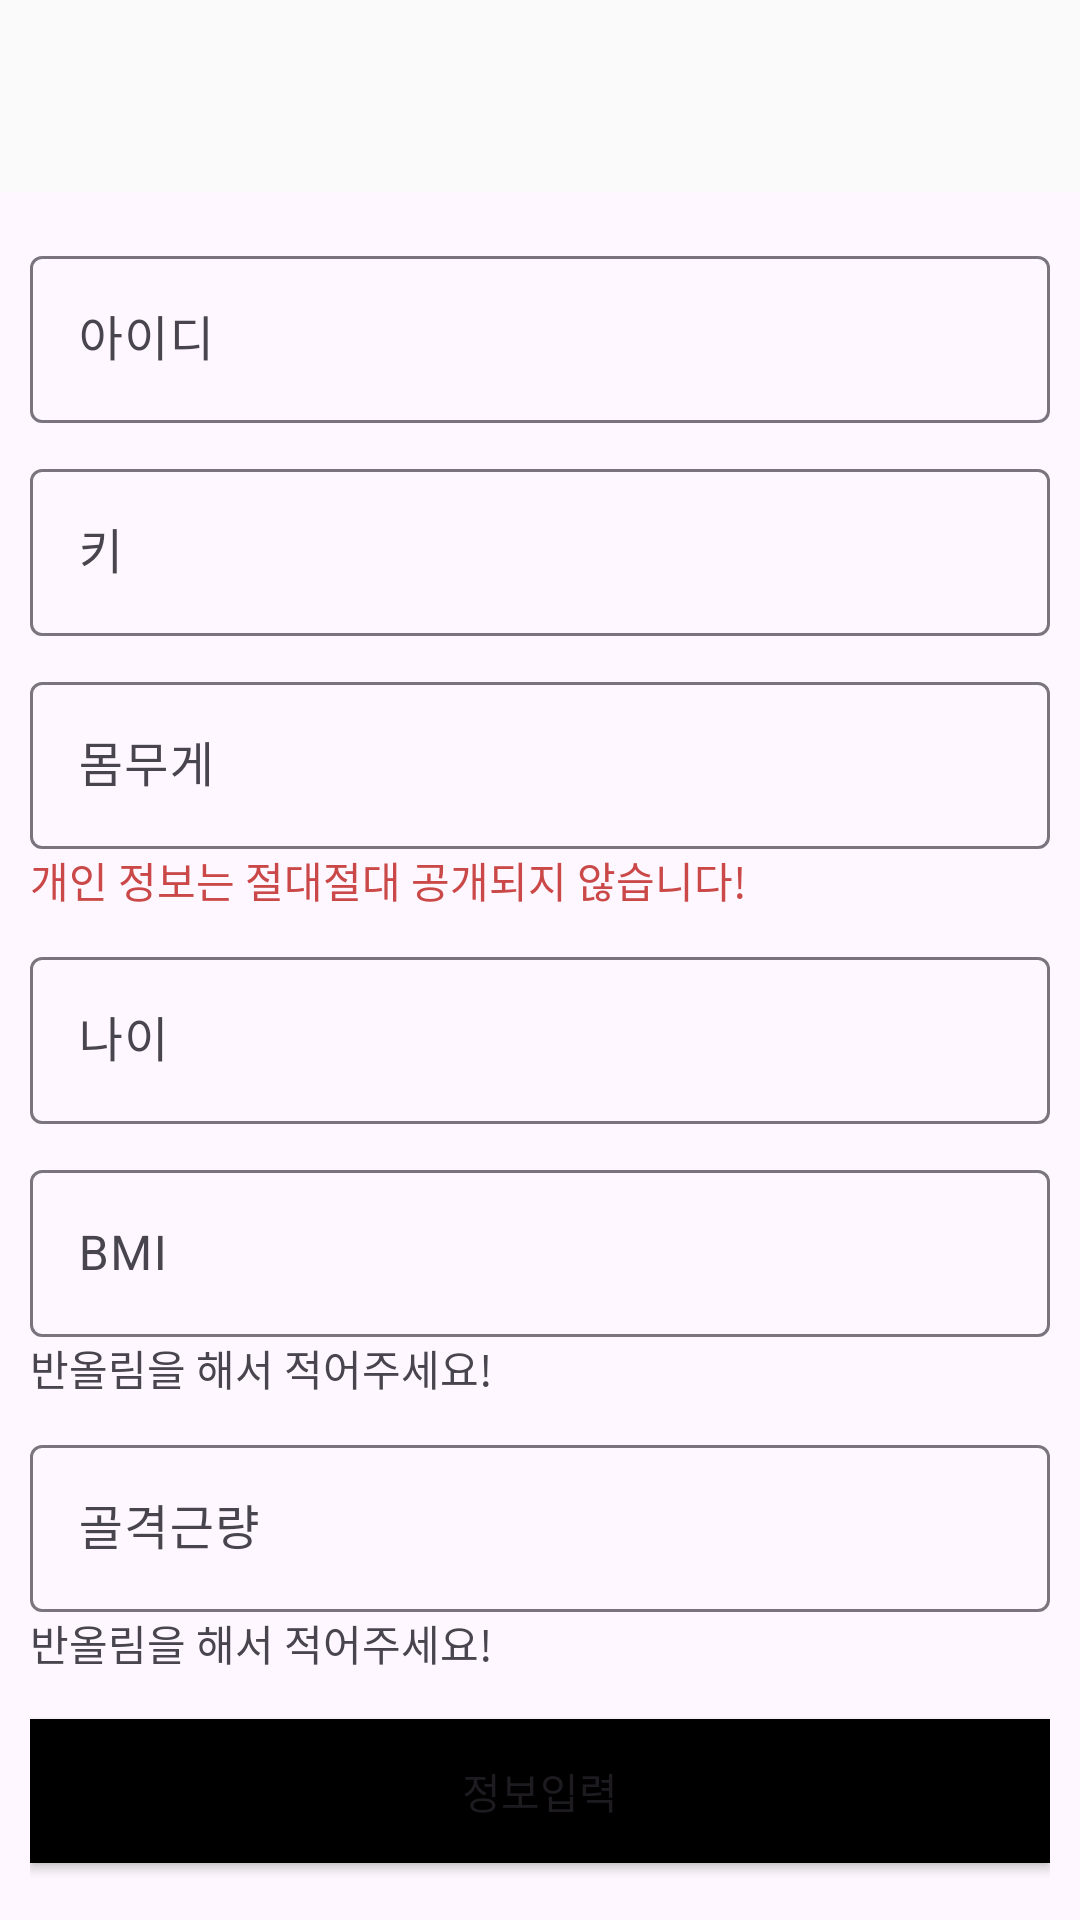

This screen was rendered from an Android layout file. Write that file and the resources it references.
<!-- AndroidManifest.xml: application theme Theme.My_Project_LoginService -->
<!-- res/layout/fragment_input.xml -->
<?xml version="1.0" encoding="utf-8"?>
<androidx.coordinatorlayout.widget.CoordinatorLayout xmlns:android="http://schemas.android.com/apk/res/android"
    xmlns:app="http://schemas.android.com/apk/res-auto"
    xmlns:tools="http://schemas.android.com/tools"
    android:layout_width="match_parent"
    android:layout_height="match_parent"
    tools:context=".InputFragment" >

    <com.google.android.material.appbar.MaterialToolbar
        android:id="@+id/materialToolbar4"
        android:layout_width="match_parent"
        android:layout_height="wrap_content"
        android:background="#FAFAFA"
        android:minHeight="?attr/actionBarSize"
        android:theme="?attr/actionBarTheme" />

    <LinearLayout
        android:layout_width="match_parent"
        android:layout_height="match_parent"
        android:layout_marginTop="70dp"
        android:orientation="vertical"
        android:padding="10dp">

        <com.google.android.material.textfield.TextInputLayout
            android:layout_width="match_parent"
            android:layout_height="wrap_content"
            android:hint="아이디"
            app:endIconMode="clear_text">

            <com.google.android.material.textfield.TextInputEditText
                android:id="@+id/inputIdText"
                android:layout_width="match_parent"
                android:layout_height="wrap_content" />
        </com.google.android.material.textfield.TextInputLayout>

        <com.google.android.material.textfield.TextInputLayout
            android:layout_width="match_parent"
            android:layout_height="wrap_content"
            android:layout_marginTop="10dp"
            android:hint="키"
            app:endIconMode="clear_text">

            <com.google.android.material.textfield.TextInputEditText
                android:id="@+id/heightText"
                android:layout_width="match_parent"
                android:layout_height="wrap_content"
                android:inputType="number" />
        </com.google.android.material.textfield.TextInputLayout>

        <com.google.android.material.textfield.TextInputLayout
            android:layout_width="match_parent"
            android:layout_height="wrap_content"
            android:layout_marginTop="10dp"
            android:hint="몸무게"
            app:endIconMode="clear_text">

            <com.google.android.material.textfield.TextInputEditText
                android:id="@+id/weightText"
                android:layout_width="match_parent"
                android:layout_height="wrap_content"
                android:inputType="number" />

            <TextView
                android:id="@+id/textView2"
                android:layout_width="wrap_content"
                android:layout_height="wrap_content"
                android:layout_weight="1"
                android:text="개인 정보는 절대절대 공개되지 않습니다!"
                android:textColor="#CA4848" />
        </com.google.android.material.textfield.TextInputLayout>

        <com.google.android.material.textfield.TextInputLayout
            android:layout_width="match_parent"
            android:layout_height="wrap_content"
            android:layout_marginTop="10dp"
            android:hint="나이"
            app:endIconMode="clear_text">

            <com.google.android.material.textfield.TextInputEditText
                android:id="@+id/ageText"
                android:layout_width="match_parent"
                android:layout_height="wrap_content"
                android:inputType="number" />
        </com.google.android.material.textfield.TextInputLayout>

        <com.google.android.material.textfield.TextInputLayout
            android:layout_width="match_parent"
            android:layout_height="wrap_content"
            android:layout_marginTop="10dp"
            android:hint="BMI"
            app:endIconMode="clear_text">

            <com.google.android.material.textfield.TextInputEditText
                android:id="@+id/bmiText"
                android:layout_width="match_parent"
                android:layout_height="wrap_content"
                android:inputType="number" />

            <TextView
                android:id="@+id/textView3"
                android:layout_width="wrap_content"
                android:layout_height="wrap_content"
                android:layout_weight="1"
                android:text="반올림을 해서 적어주세요!" />
        </com.google.android.material.textfield.TextInputLayout>

        <com.google.android.material.textfield.TextInputLayout
            android:layout_width="match_parent"
            android:layout_height="wrap_content"
            android:layout_marginTop="10dp"
            android:hint="골격근량"
            app:endIconMode="clear_text">

            <com.google.android.material.textfield.TextInputEditText
                android:id="@+id/boneText"
                android:layout_width="match_parent"
                android:layout_height="wrap_content"
                android:inputType="number" />

            <TextView
                android:id="@+id/textView4"
                android:layout_width="wrap_content"
                android:layout_height="wrap_content"
                android:layout_weight="1"
                android:text="반올림을 해서 적어주세요!" />
        </com.google.android.material.textfield.TextInputLayout>

        <Button
            android:id="@+id/infoInputButton"
            android:background="@color/black"
            android:layout_width="match_parent"
            android:layout_height="wrap_content"
            android:layout_marginTop="15dp"
            android:text="정보입력" />
    </LinearLayout>

</androidx.coordinatorlayout.widget.CoordinatorLayout>
<!-- resources referenced by this layout -->
<resources>
  <style name="Theme.My_Project_LoginService" parent="Base.Theme.My_Project_LoginService" />
  <style name="Base.Theme.My_Project_LoginService" parent="Theme.Material3.DayNight.NoActionBar">
          
          
      </style>
  <!-- not gathered from this repository: default colours our renderer supplied (Android Studio template values) -->
  <color name="black">#FF000000</color>
</resources>
